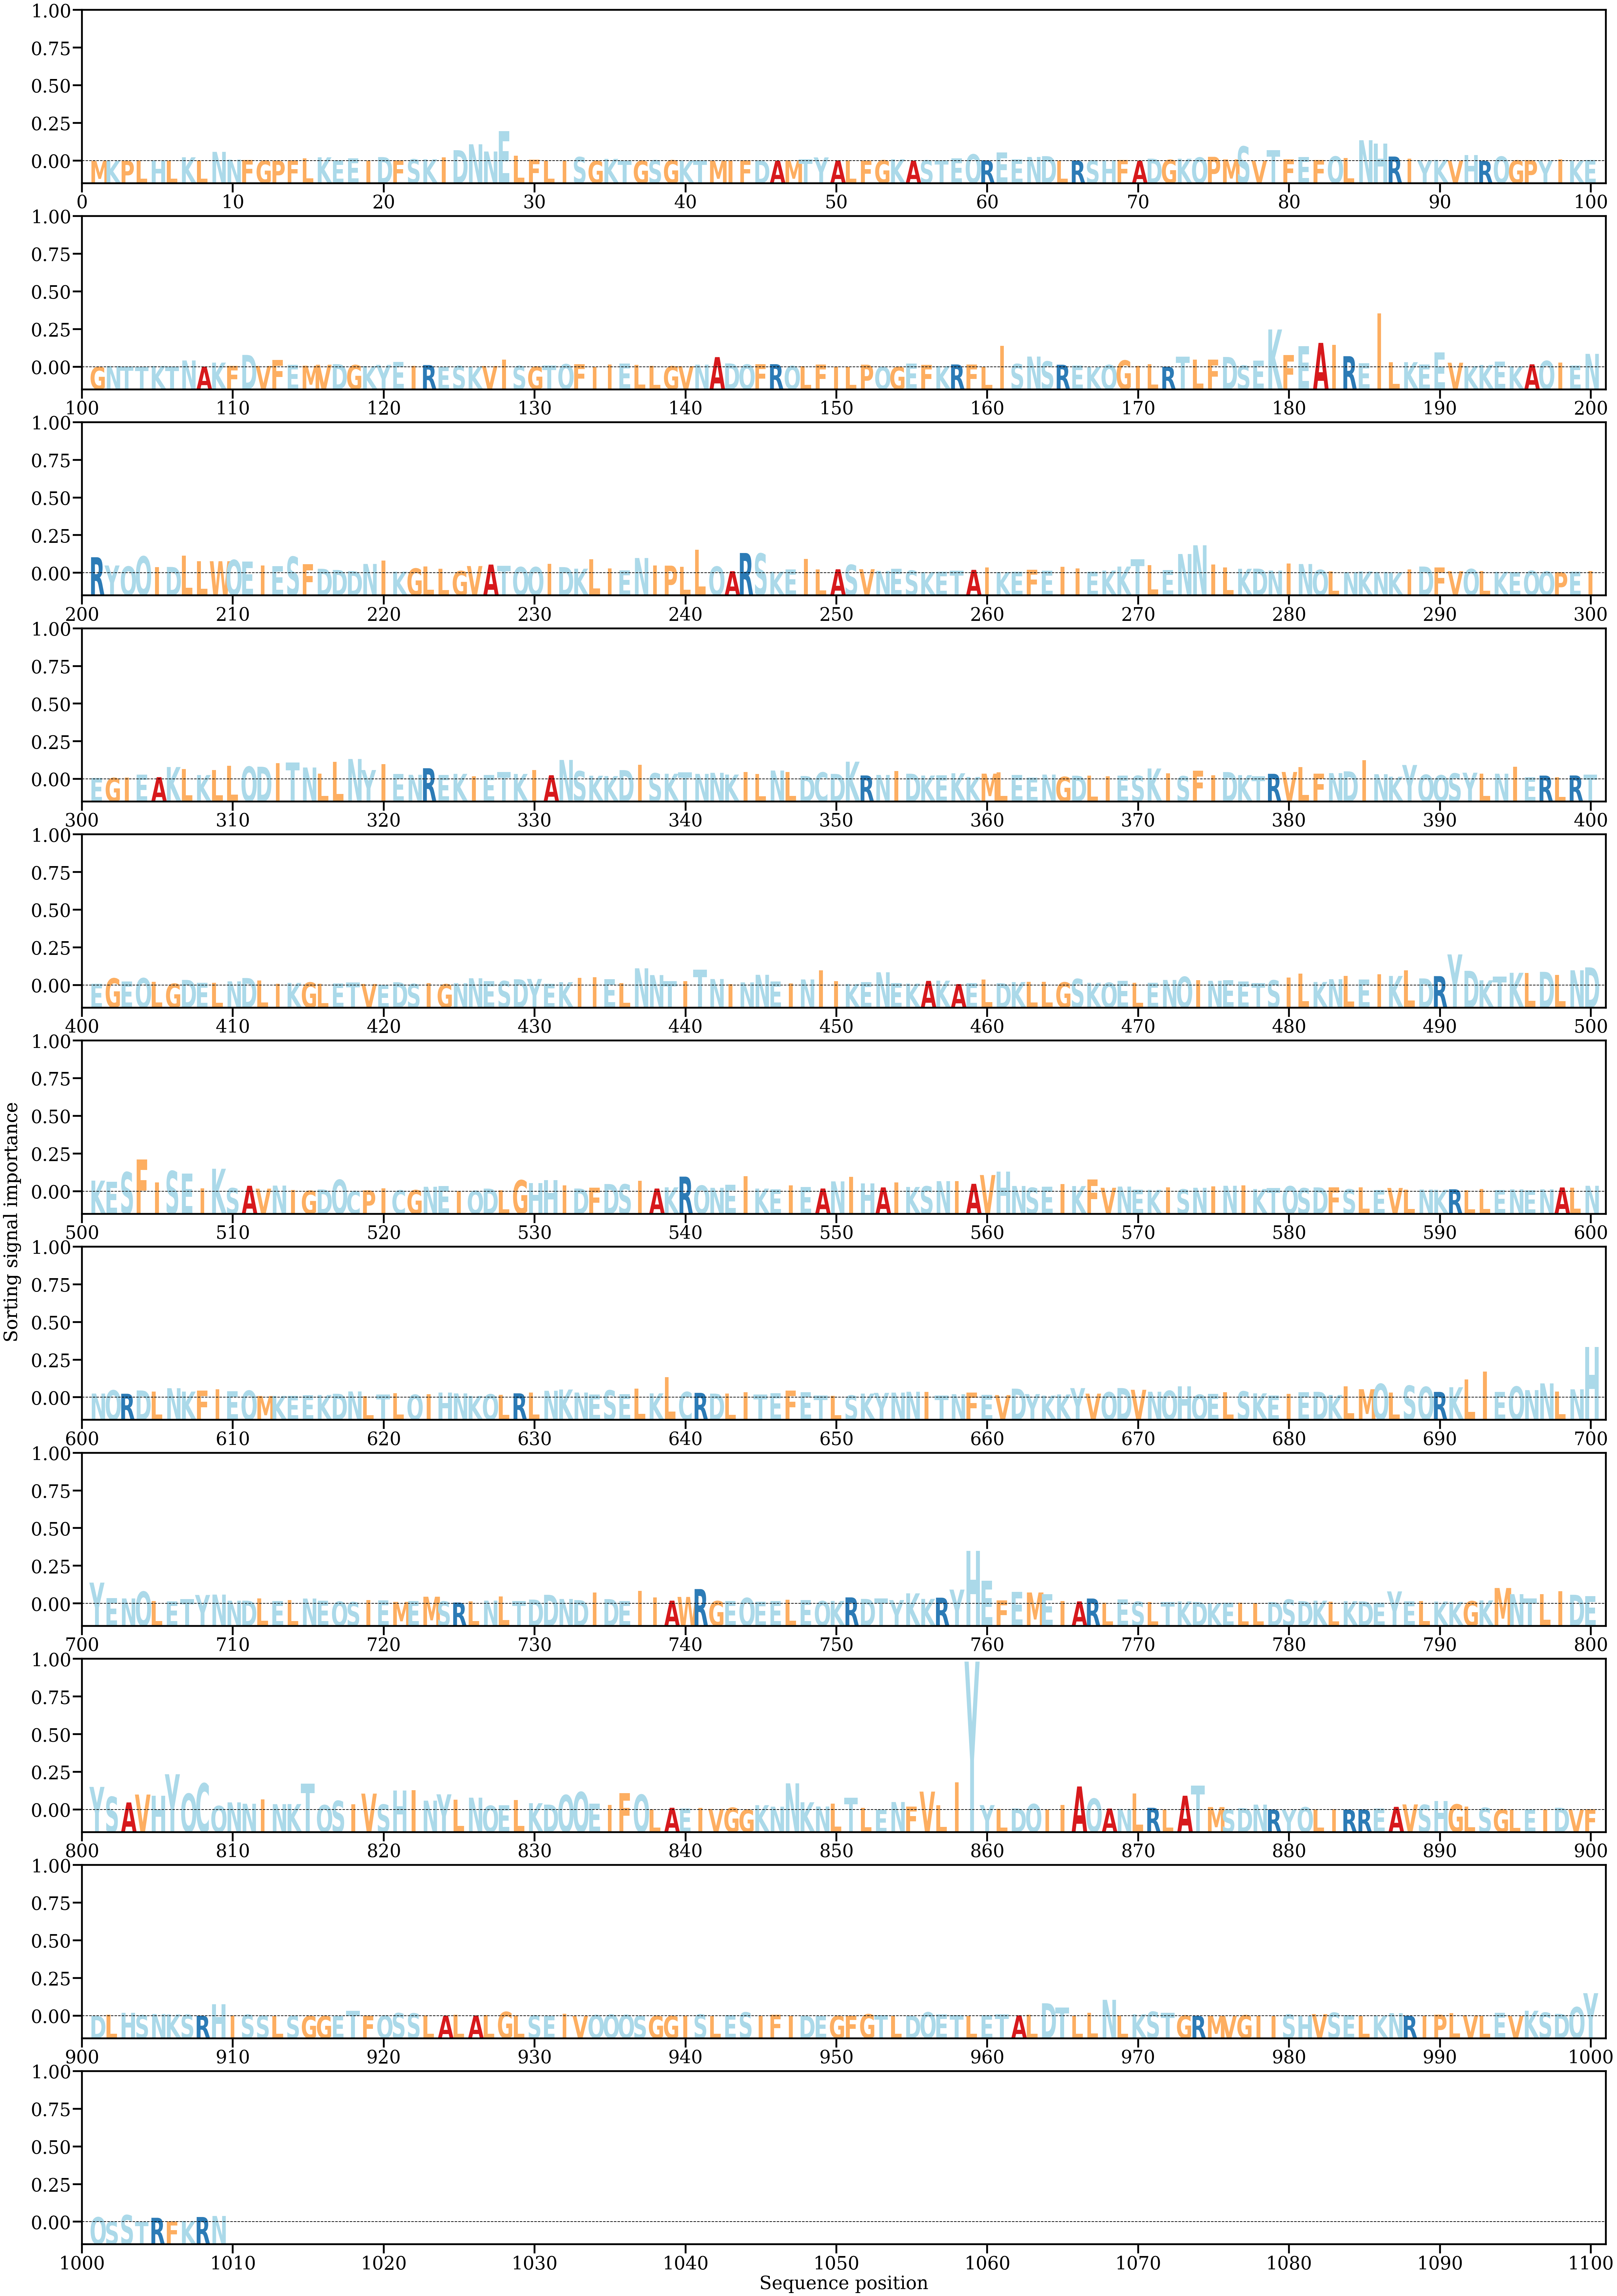

The table this chart was drawn from, first rows:
AA, Alpha
M, [8.92688e-06]
K, [3.4145018e-05]
P, [2.0916965e-05]
L, [0.00011625]
H, [0.0001389]
L, [5.8335194e-05]
K, [0.00064831]
L, [5.508543e-05]
N, [0.0016032]
N, [0.00023833]
F, [0.00017446]
G, [6.270675e-05]
P, [5.214019e-05]
F, [0.00010841]
L, [0.00044487]
K, [0.00064385]
E, [0.00011006]
E, [0.00043343]
I, [6.4287895e-05]
D, [0.00068059]
F, [0.0001185]
S, [0.00029946]
K, [0.00029463]
I, [0.00061896]
D, [0.00189899]
N, [0.00293723]
N, [0.00166254]
E, [0.00525183]
L, [0.00090141]
F, [0.00025247]
L, [3.6149642e-05]
I, [2.9627889e-05]
S, [0.00069534]
G, [8.888936e-06]
K, [0.0003638]
T, [6.1456e-05]
G, [3.0416038e-05]
S, [0.00013684]
G, [0.00013342]
K, [1.5934042e-05]
T, [8.769763e-05]
M, [6.078045e-05]
I, [8.9375164e-05]
F, [0.00011928]
D, [7.1881914e-05]
A, [4.8433438e-05]
M, [0.0001223]
T, [0.00031184]
Y, [0.00062361]
A, [9.339291e-05]
L, [9.978136e-05]
F, [5.8133708e-05]
G, [0.00013115]
K, [0.00029624]
A, [5.1152187e-05]
S, [0.00012023]
T, [0.00013452]
E, [0.00046663]
Q, [0.00117024]
R, [0.00011642]
... 949 more rows
